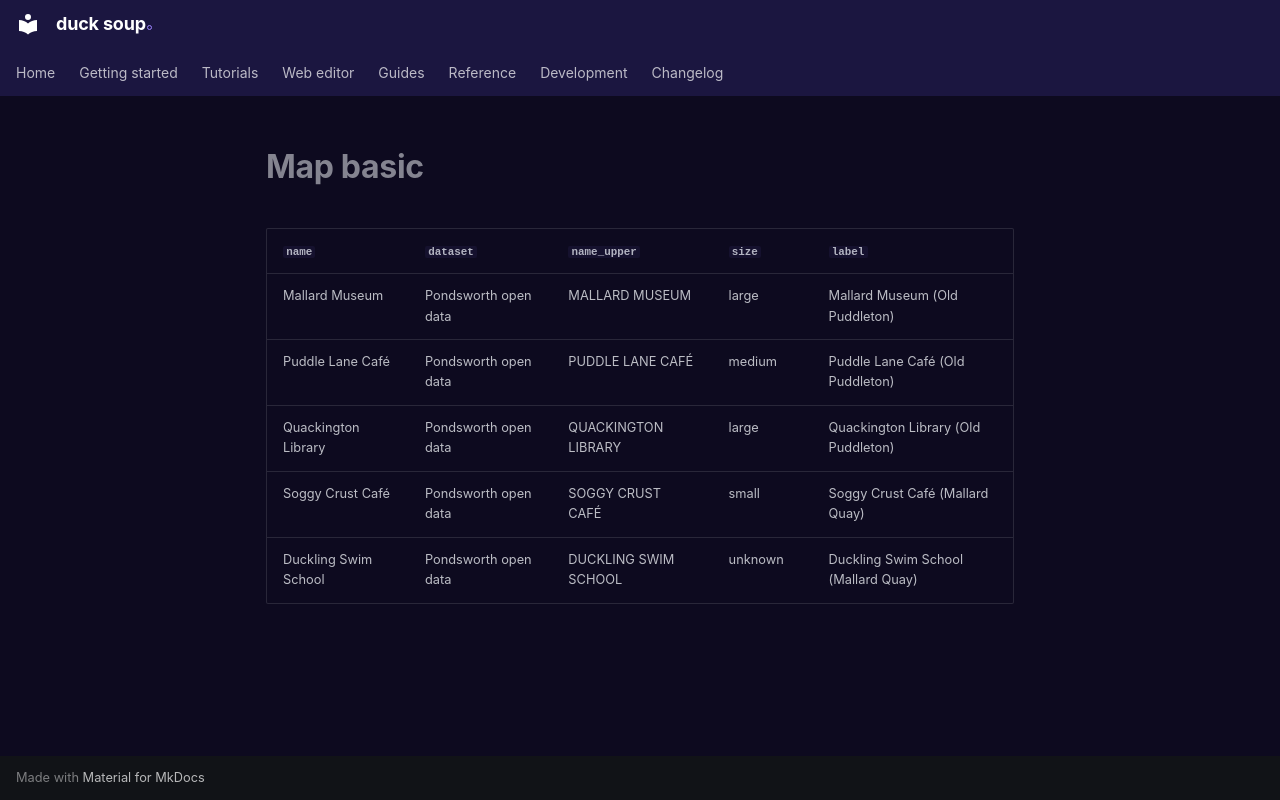

repository: henrik716/duck-soup · page: tutorials/generated/map_basic/index.html · generator: mkdocs

| `name` | `dataset` | `name_upper` | `size` | `label` |
|---|---|---|---|---|
| Mallard Museum | Pondsworth open data | MALLARD MUSEUM | large | Mallard Museum (Old Puddleton) |
| Puddle Lane Café | Pondsworth open data | PUDDLE LANE CAFÉ | medium | Puddle Lane Café (Old Puddleton) |
| Quackington Library | Pondsworth open data | QUACKINGTON LIBRARY | large | Quackington Library (Old Puddleton) |
| Soggy Crust Café | Pondsworth open data | SOGGY CRUST CAFÉ | small | Soggy Crust Café (Mallard Quay) |
| Duckling Swim School | Pondsworth open data | DUCKLING SWIM SCHOOL | unknown | Duckling Swim School (Mallard Quay) |
